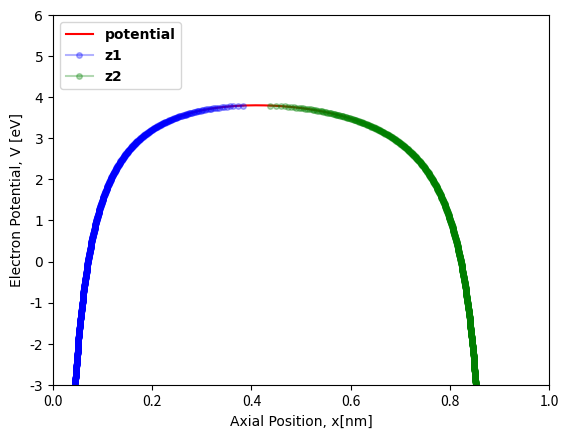

Here is the Python script that generated this plot:
# Electron tunneling by Devon's formula
# Coded by Takuro TOKUNAGA
# Last modified: January 15 2020
# Until root finding

import numpy as np
import cmath
import time
import sys
from scipy import special, optimize
# for graph
import matplotlib.pyplot as plt
import matplotlib.font_manager as font_manager

start = time.time()

# Unit conversion:
ucev = 1.602176620898*np.power(10.,-19) # electron volt to joule
ucnano = 1.0*np.power(10.,-9)           # nm to m
ucangs = 1.0*np.power(10.,-10)          # angstrom to m

# physical constants
kb = 1.38064852*np.power(10.,-23)           # Boltzmann constant
rh = 6.62607004*np.power(10.,-34)/(2*np.pi) # reduced Planck constant
c = 299792458                               # light speed
eps_0 = 8.854187817*np.power(10.,-12)      # [F/m]
sq = 1.602176620898*np.power(10.,-19) # [C] elementary cahrge, small q

# work function & bias voltage
#phi_e = 5.80 # [eV], emitter work function
#phi_c = 4.70 # [eV], collector work function
phi_gold = 5.2 # [eV]
phi_e = phi_gold # [eV], emitter work function, gold
phi_c = phi_gold # [eV], collector work function, gold
volt = -0.60 # [V], load (vias) voltage

se = 1 # [eV/V], single electron
volt = se*volt # [eV]

# gap
small = 0.001*ucnano # zero [m]
gapmin = small # [m]
gap = gapmin # [m]
#gapmax = 100.001*ucnano-small # [m]
gapmax = 0.901*ucnano-small # [m]
number = 1000 # [-]
dgap = (gapmax-gapmin)/number # [m]

# table
gap_table = np.zeros(number, dtype='float64')
energy_table = np.zeros(number, dtype='float64')
root1_table = np.zeros(number, dtype='float64')
root2_table = np.zeros(number, dtype='float64')
Ez_table = np.zeros(number, dtype='float64')

# function: begin
def begin():
    print ("begin")

# function: end
def end():
    print ("end")

# total profile
def wz_total(arg_x): # [m]
    # ideal barrier profile
    #ibp = phi_e+volt-(phi_e+volt-phi_c)*(arg_x/gapmax) # [eV]
    ibp = phi_e-(phi_e-phi_c-volt)*(arg_x/gapmax) # [eV]

    # space charge
    scbp = 0 # in case of nanosacle, Devon's Ph.D. thesis

    # image charge barrier profile
    term1 = np.power(sq,2.0)/(16*np.pi*eps_0*gapmax) # [J]
    term1 = term1/ucev # [eV]
    term2 = -2*special.digamma(1) # [-]
    term3 = special.digamma(arg_x/gapmax) # [-]
    term4 = special.digamma(1-arg_x/gapmax) # [-]
    icbp = term1*(term2+term3+term4) # [eV]

    total = ibp+scbp+icbp

    return total # [eV]

# main start
begin()

# file open
f1 = open('bprofile.txt', 'w')
f2 = open('z1z2.txt', 'w')

# initialization
old = 0
counter = 0

# barrier profile
f1.write('d(nm) Wz(eV)')
f1.write('\n')
while gap < gapmax: # [m]

  wz = wz_total(gap)  # [eV], barrier profile

  # find wmax(Ezmax)
  new = wz
  dif = new-old # difference

  if dif>0:
      wmax = new # wmax

  old = new

  # output
  f1.write(str(gap/ucnano)) # [nm]
  f1.write(str(' '))
  f1.write(str(wz)) # [eV]
  f1.write('\n')

  # for graphing
  if counter < number:
      gap_table[counter] = gap/ucnano # [nm]
      energy_table[counter] = wz # [eV]

  # counter update
  counter = counter + 1

  # gap update
  gap = gap + dgap

  #print(str(counter))

# last one component
gap_table[number-1] = gap/ucnano-dgap # [nm]
eneryg_last = wz_total(gap_table[number-1])
if eneryg_last > 0:
    energy_table[number-1] = -eneryg_last # [eV]
else:
    energy_table[number-1] = eneryg_last # [eV]

#print(str(gap_table))
#print(str(energy_table))

# z integral calculation
# Ez discretization
Ezmin1 = wz_total(gapmin)
Ezmin2 = wz_total(100*ucnano-small)
Ezmin = max(Ezmin1,Ezmin2)

Ezmin = -3
Ez = Ezmin
Ezmax = wmax
factor = 1.000 # [-]
dEz = factor*(Ezmax-Ezmin)/number
counter = 0 # counter reset

f2.write('z1 z2 Wz')
f2.write('\n')
# Ez integral calculation
while Ez < Ezmax:
    # z1, z2 initialization
    z1 = gapmin
    z2 = gapmax

    # z1 & z2 finding routine for individual Ez
    z1 = z1 + dgap
    wz1 = wz_total(z1)
    while wz1 < Ez:
        z1 = z1 + dgap
        wz1 = wz_total(z1)
        if wz1 > Ez:
            break

    z2 = z2 - dgap
    wz2 = wz_total(z2)

    while wz2 < Ez:
        z2 = z2 - dgap
        wz2 = wz_total(z2)
        if wz2 > Ez:
            break

    # for graphing
    if counter < number:
        root1_table[counter] = z1/ucnano # [nm]
        root2_table[counter] = z2/ucnano # [nm]
        Ez_table[counter] = Ez

    # output
    f2.write(str(z1/ucnano)) # [nm]
    f2.write(str(' '))
    f2.write(str(z2/ucnano)) # [nm]
    f2.write(str(' '))
    f2.write(str(Ez)) # [eV]
    f2.write('\n')

    # Ez update
    Ez = Ez + dEz

    # counter update
    counter = counter + 1
    #print(str(counter))

    # transmission

#print(str(root1_table))
#print(str(root2_table))

z1max = max(root1_table)
z2max = max(root2_table)

f1.close
f2.close

# plot
csfont = {'fontname':'Times New Roman'} # define font
plt.plot(gap_table, energy_table, 'red', label="potential")
plt.plot(root1_table, Ez_table, 'blue', alpha=0.3, marker="o", markersize=4, label="z1")
plt.plot(root2_table, Ez_table, 'green', alpha=0.3, marker="o", markersize=4, label="z2")
plt.xlabel('Axial Position, x[nm]', fontdict=None, labelpad=None, **csfont)
plt.ylabel('Electron Potential, V [eV]', fontdict=None, labelpad=None, **csfont)
# font for legend
font = font_manager.FontProperties(family='Times New Roman',
                                   weight='bold',
                                   style='normal', size=10)
plt.legend(loc='upper left', prop=font) # legend
# plot options
#plt.xticks([0.0, 20, 40, 60, 80, 100], **csfont)
plt.yticks([-3.0,-2.0, -1.0, 0.0, 1.0, 2.0, 3.0, 4.0, 5.0, 6.0], **csfont)
#plt.xlim(0.0,101.0) # x limit
plt.xlim(0.0,1.0) # x limit
plt.ylim(-3.0,6.0) # y limit
plt.savefig("potential.png") # 1. file saving (1. should be before 2.)
plt.show()                  # 2. file showing (2. should be after 1.)

if z1max > z2max:
    print('# WARNING: z1 is larger z2')
else:
    # end
    end()

# time display
elapsed_time = time.time()-start
print("elapsed_time:{:.2f}".format(elapsed_time) + "[sec]")
